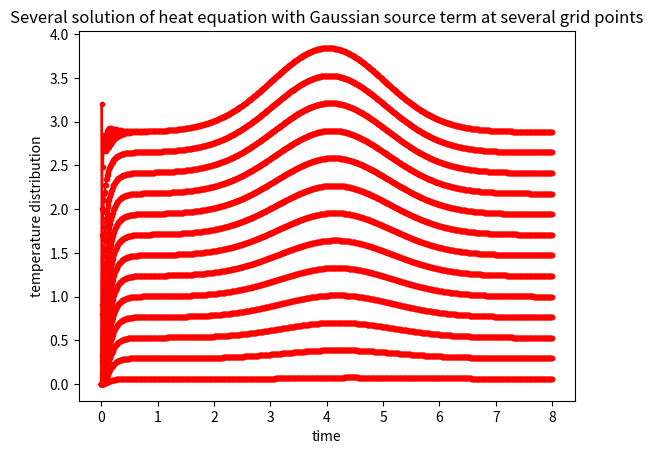

Here is the Python script that generated this plot:
#!/usr/bin/env python3
# -*- coding: utf-8 -*-
"""
Created on Fri Mar 27 12:47:12 2020
1D code for heat equation, with Crank-Nicolson
Ref: LeVeque Chapter 9, pg 183
u_t=ku_xx
u(x,0)=eta(x)
u(0,t)=g0(t)
u(1,t)=g1(t)
xi = ih, tn = nk, h = Delta x, k = Delta t
centered difference:
(U^n+1_i - U^n_i)/k = 1/h^2 (U^n_i-1 - 2U^n_i + U^n_i+1) + source term
CN:
(U^n+1_i - U^n_i)/k = 1/2 (D^2U^n_i + D^2U^n+1_i)
=1/2h^2(U^n_i-1 - 2U^n_i + U^n_i+1 + U^n+1_i-1 - 2U^n+1_i + U^n+1_i+1) + source term
rewrite to be (r=k/2h^2)
-r U^n+1_i-1 + (1+2r) U^n+1_i - r U^n+1_i+1 =
r U^n_i-1 + (1-2r) U^n_i + r U^n_i+1
stable for any k>0. Take k = O(h)
@author: yajun
"""

import numpy as np
from scipy import sparse
from matplotlib import pyplot as plt

# number of grid points, space grid points x
m = 50
x = np.linspace(0, 1, m)

# number of time steps
n = 1000
t0 = 0
t = np.linspace(t0, 8, n)

# define h and k

h = 1/m #changed this so x always starts and ends at 0 and 1 no matter what m is
k = t[1] - t0


r = k / (2 * h ** 2)


# %% define bdry and initial conditions. Just examples, to modify

# initial condition being a small cos func
def eta(x):
    return 0.005 * np.cos(x)


# tree center being a small cos func; outside with source term being a Gaussian func
def g0(t):
    return 0.005 * np.cos(t)

# g1 is boundary condition on the bark of the tree - roughly source term?
def g1(t):
    # gaussian(x, mu, sig)
    mu = 4 # start meansuring at 8 am, peak at 12
    sig = 1
    return np.exp(-np.power(t - mu, 2.) / (2 * np.power(sig, 2.))) + 3

"""
Let's try plotting eta, g0, g1
Need to know why it jumps from 0!!
"""


# %% define matrices in time stepping. eqn (9.9)
tridiag = sparse.diags([-r, 1 + 2 * r, -r], [-1, 0, 1], shape=(m, m)).toarray()

# %% main time stepping


soln = []
U0 = eta(x)
rhs = r * np.roll(U0, -1) + (1 - 2 * r) * U0 + r * np.roll(U0, 1)
rhs[0] = r * (g0(t0) + g0(t0 + k)) + (1 - 2 * r) * U0[0] + r * U0[1]
rhs[-1] = r * (g1(t0) + g1(t0 + k)) + (1 - 2 * r) * U0[-1] + r * U0[-2]

soln.append(U0)  # UPDATE 7/7/2020: This line acts like one loop of the for loop on line 83
#print("soln for t = 0: " + str(soln));
for i in range(n-1):  # UPDATE 7/7/2020: Because of line 81, range is (n-1) instead of n
#    print()
    U1 = np.linalg.solve(tridiag, rhs)  # sparse.linalg.lsqr(tridiag, rhs)
    U0 = U1
    soln.append(U0)
#    print("soln at " + str(i*k) + "< t < " + str((i+1)*k) + " = " + str(soln[i+1])) #changed to display solution for each time interval
    rhs = r * np.roll(U0, -1) + (1 - 2 * r) * U0 + r * np.roll(U0, 1)
    rhs[0] = r * (g0(t0+i*k) + g0(t0 + (i+1)*k)) + (1 - 2 * r) * U0[0] + r * U0[1] #changed what g0 is evaluated at
    rhs[-1] = r * (g1(t0+i*k) + g1(t0 + (i+1)*k)) + (1 - 2 * r) * U0[-1] + r * U0[-2] #changed what g1 is evaluated at

soln_plot = np.asarray(soln)

print("max and min of soln at final step = ",soln_plot.max,soln_plot.min)

"""
Find error causing us to output 1 extra data point
Fixed 7/7/2020
"""
for n in range(0,49,4):
    plt.plot(t[:], soln_plot[:,n], '.r-')  # UPDATE 7/7/2020: Changing lines 81 and 83 fixed it
    plt.title('Several solution of heat equation with Gaussian source term at several grid points')
plt.xlabel('time')
plt.ylabel('temperature distribution')
plt.show()

"""
Test Gaussian: https://stackoverflow.com/questions/14873203/plotting-of-1-dimensional-gaussian-distribution-function
from matplotlib import pyplot as plt
import numpy as np
def gaussian(x, mu, sig):
    return np.exp(-np.power(x - mu, 2.) / (2 * np.power(sig, 2.)))
x_values = np.linspace(-3, 3, 120)
for mu, sig in [(-1, 1), (0, 2), (2, 3)]:
    plt.plot(x_values, gaussian(x_values, mu, sig))
plt.show()
"""
